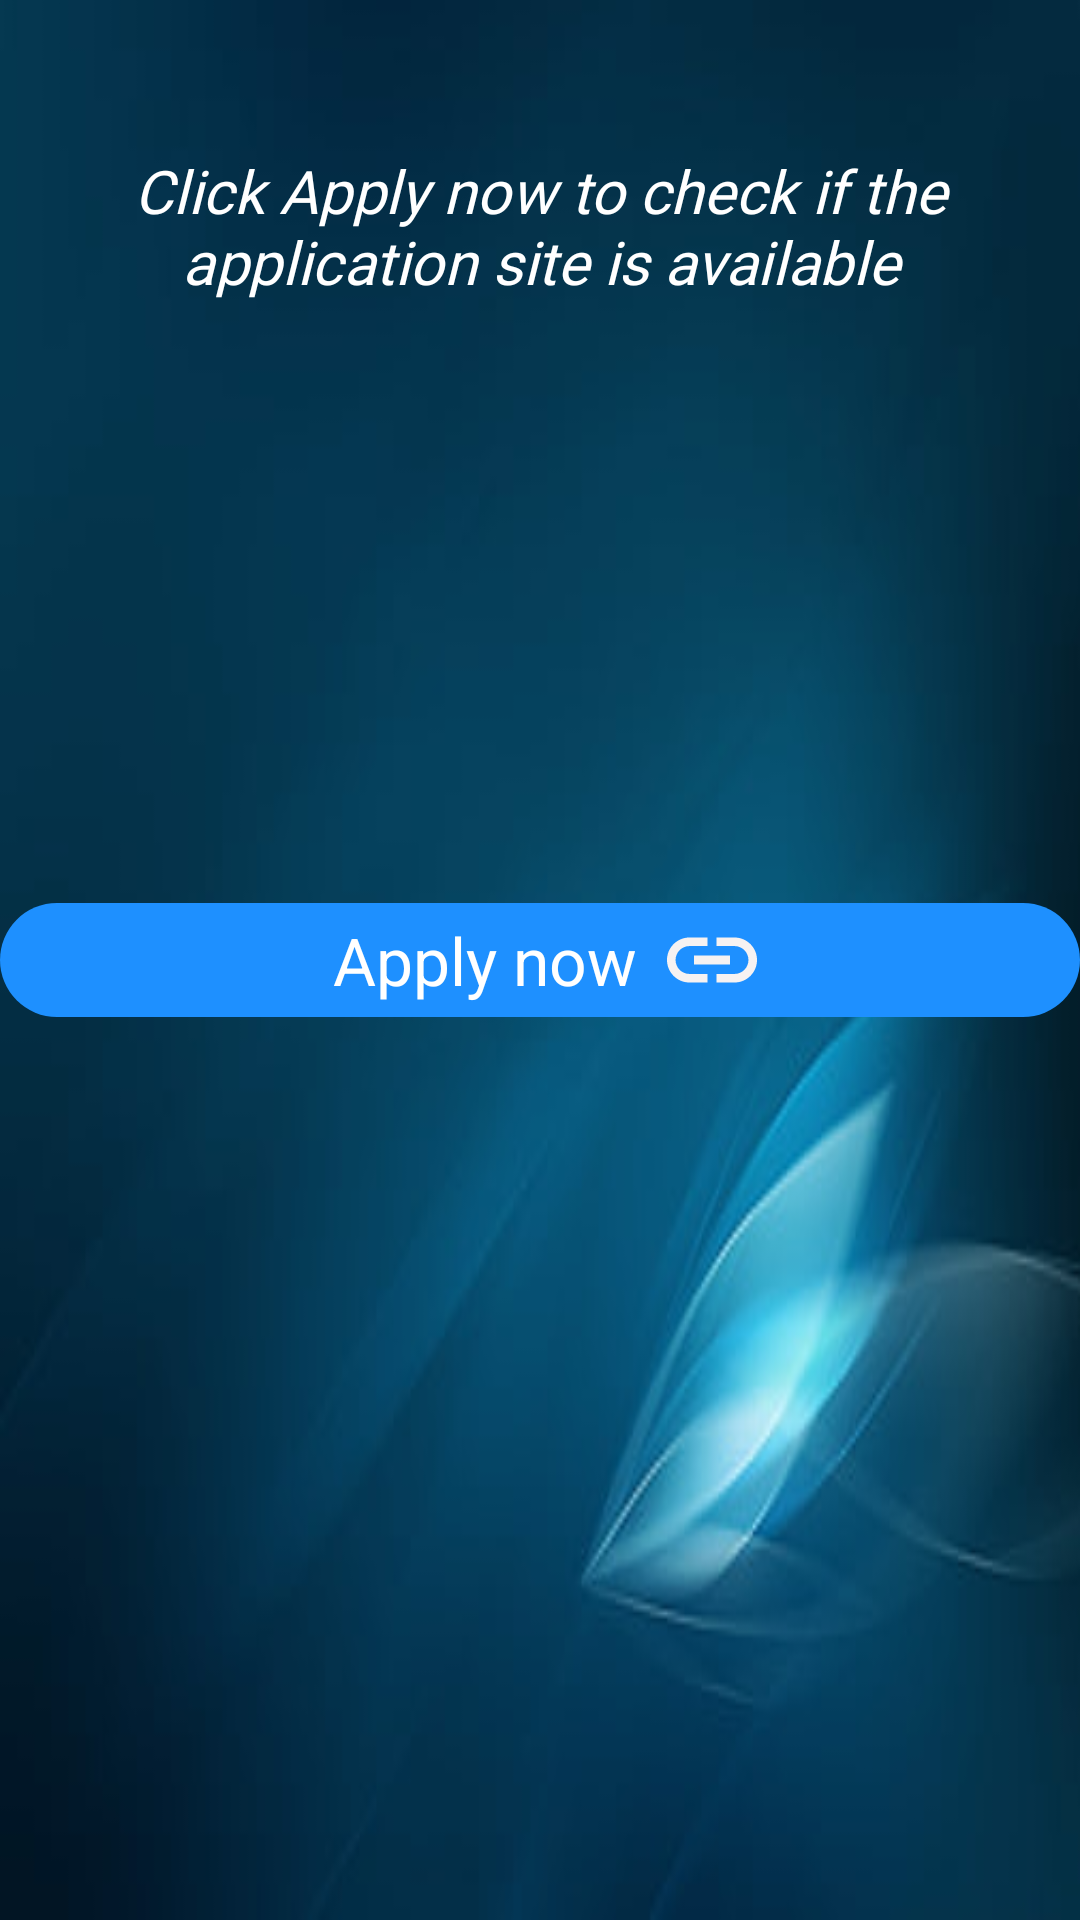

Reconstruct the res/layout file that produces this screen, plus the resources it refers to.
<!-- AndroidManifest.xml: application theme Theme.CommunityPortal -->
<!-- res/layout/activity_apply_job.xml -->
<?xml version="1.0" encoding="utf-8"?>
<RelativeLayout xmlns:android="http://schemas.android.com/apk/res/android"
    xmlns:app="http://schemas.android.com/apk/res-auto"
    xmlns:tools="http://schemas.android.com/tools"
    android:layout_width="match_parent"
    android:layout_height="match_parent"
    android:background="@drawable/blue1"
    tools:context=".ApplyJob">

    <TextView
        android:layout_width="wrap_content"
        android:layout_height="wrap_content"
        android:text="Click Apply now to check if the application site is available"
        android:textColor="@color/white"
        android:textSize="20sp"
        android:textStyle="italic"
        android:fontFamily="@font/aclonica"
        android:layout_centerHorizontal="true"
        android:layout_marginTop="50dp"
        android:gravity="center_horizontal"
        android:layout_marginHorizontal="6dp"/>

    <LinearLayout
        android:id="@+id/applyJob"
        android:layout_width="match_parent"
        android:layout_height="wrap_content"
        android:layout_centerInParent="true"
        android:background="@drawable/button"
        android:orientation="horizontal"
        android:padding="1dp">

        <TextView
            android:layout_width="wrap_content"
            android:layout_height="wrap_content"
            android:layout_gravity="center"
            android:layout_marginStart="110dp"
            android:text="Apply now"
            android:textColor="@color/white"
            android:textSize="22sp" />

        <ImageView
            android:layout_width="36dp"
            android:layout_height="36dp"
            android:layout_gravity="center"
            android:layout_marginStart="7dp"
            android:src="@drawable/link" />
    </LinearLayout>


</RelativeLayout>
<!-- resources referenced by this layout -->
<resources>
  <color name="white">#FFFFFFFF</color>
  <!-- drawable blue1: jpg bitmap (drawable, 8810 bytes) -->
  <!-- drawable button (drawable) -->
  <?xml version="1.0" encoding="utf-8"?>
  <shape xmlns:android="http://schemas.android.com/apk/res/android">
      <solid android:color="@color/DodgerBlue" />
      <corners android:radius="40dp" />
  
  </shape>
  <!-- drawable link (drawable) -->
  <vector android:height="24dp" android:tint="#F6F2F2"
      android:viewportHeight="24" android:viewportWidth="24"
      android:width="24dp" xmlns:android="http://schemas.android.com/apk/res/android">
      <path android:fillColor="@android:color/white" android:pathData="M3.9,12c0,-1.71 1.39,-3.1 3.1,-3.1h4L11,7L7,7c-2.76,0 -5,2.24 -5,5s2.24,5 5,5h4v-1.9L7,15.1c-1.71,0 -3.1,-1.39 -3.1,-3.1zM8,13h8v-2L8,11v2zM17,7h-4v1.9h4c1.71,0 3.1,1.39 3.1,3.1s-1.39,3.1 -3.1,3.1h-4L13,17h4c2.76,0 5,-2.24 5,-5s-2.24,-5 -5,-5z"/>
  </vector>
  <style name="Theme.CommunityPortal" parent="Theme.MaterialComponents.DayNight.NoActionBar">
          
          <item name="colorPrimary">@color/DodgerBlue</item>
          <item name="colorPrimaryVariant">@color/DodgerBlue</item>
          <item name="colorOnPrimary">@color/white</item>
          
          <item name="colorSecondary">@color/teal_200</item>
          <item name="colorSecondaryVariant">@color/teal_700</item>
          <item name="colorOnSecondary">@color/black</item>
          
          <item name="android:statusBarColor" tools:targetApi="l">?attr/colorPrimaryVariant</item>
          
      </style>
  <color name="DodgerBlue">#1E90FF</color>
  <color name="teal_200">#FF03DAC5</color>
  <color name="teal_700">#FF018786</color>
  <color name="black">#FF000000</color>
</resources>
